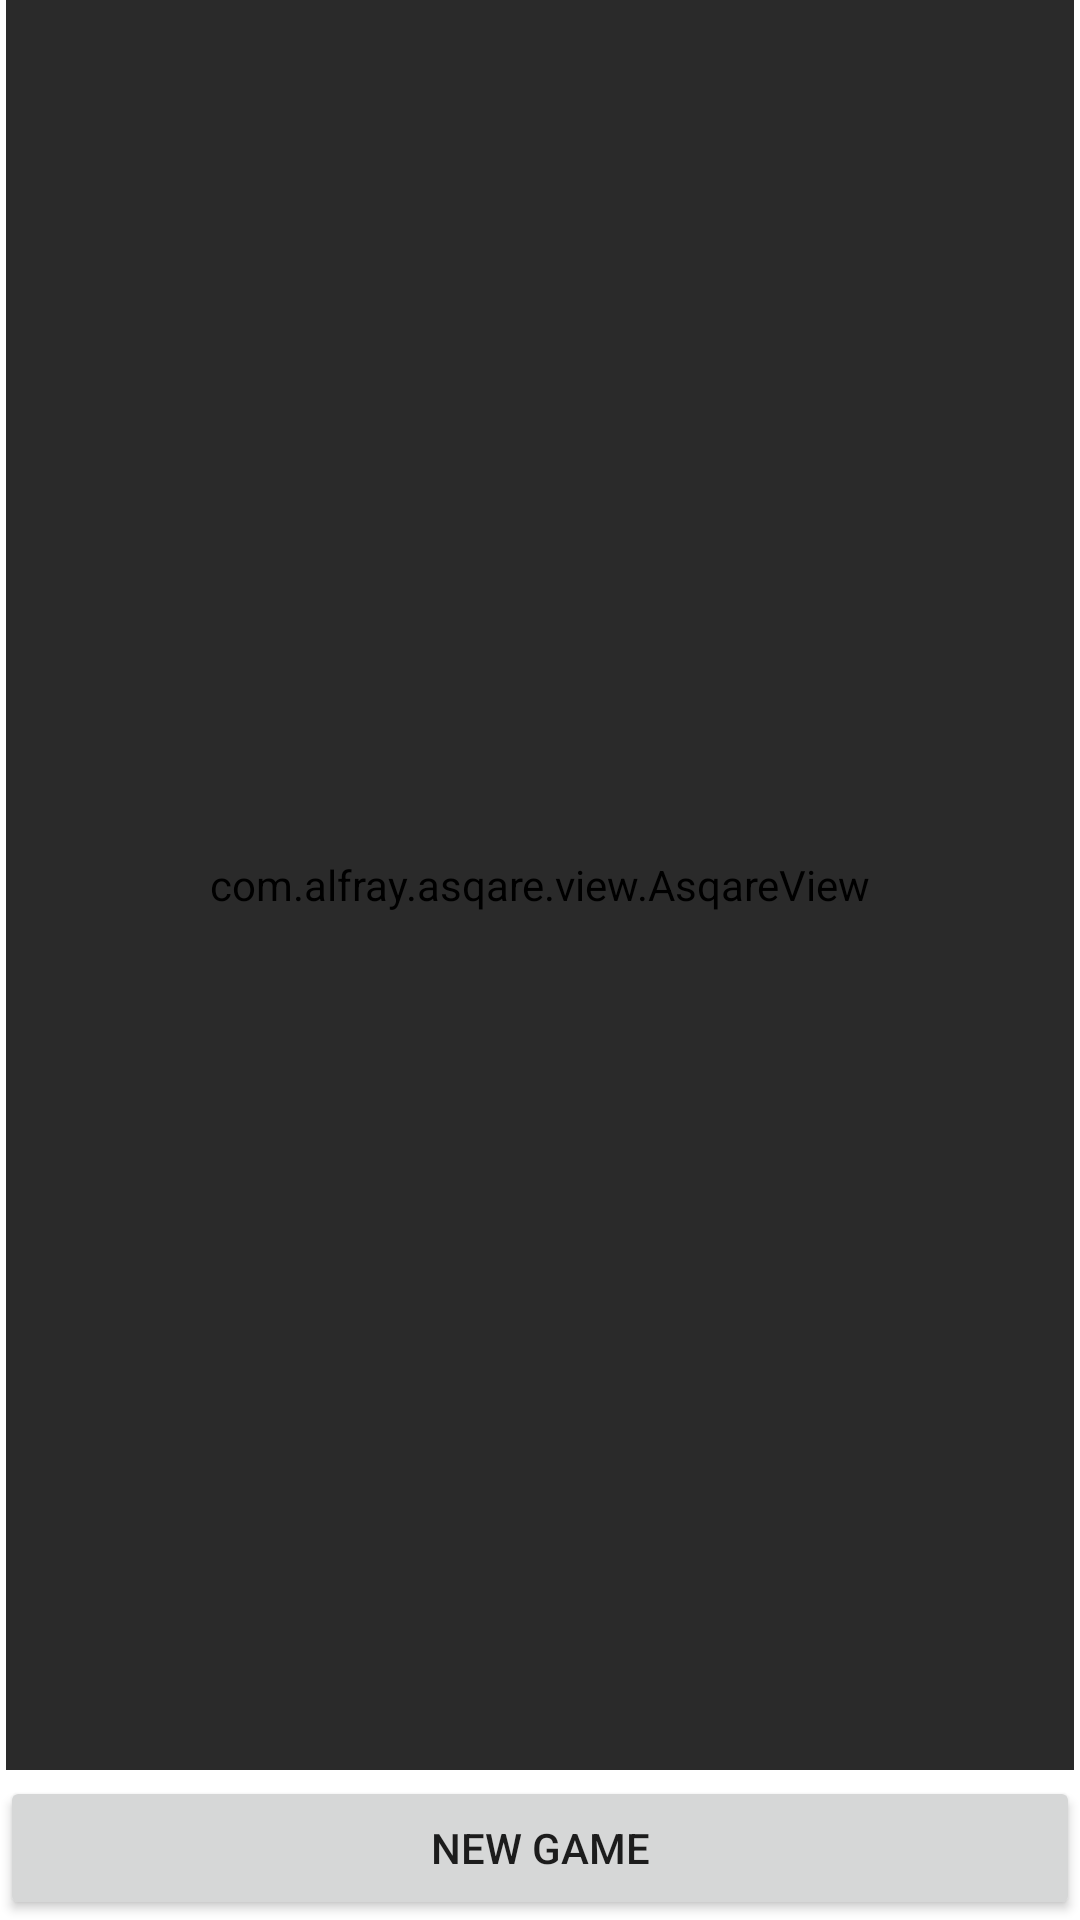

Android layout source for this screen:
<!-- AndroidManifest.xml: fallback theme Theme.MaterialComponents.DayNight.NoActionBar -->
<!-- res/layout/gamelist.xml -->
<?xml version="1.0" encoding="utf-8"?>
<LinearLayout
    xmlns:android="http://schemas.android.com/apk/res/android"
    android:layout_width="fill_parent"
    android:layout_height="fill_parent"
    android:orientation="vertical"
    >

<FrameLayout
    android:layout_width="fill_parent"
    android:layout_height="fill_parent"
    android:layout_marginLeft="@dimen/item_margin"
    android:layout_marginRight="@dimen/item_margin"
    android:layout_weight="1"
    >

    <com.alfray.asqare.view.AsqareView
        android:id="@+id/surface"
        android:layout_width="fill_parent"
        android:layout_height="fill_parent"
        android:focusable="false"
        android:focusableInTouchMode="false"
        />

    <ListView
        android:id="@+id/gamelist"
        android:layout_width="fill_parent"
        android:layout_height="fill_parent"
        android:background="#A000"
	    android:nextFocusDown="@id/new_game"
	    android:cacheColorHint="#0000"
        />

</FrameLayout>


<Button
    android:id="@id/new_game"
    android:text="New Game"
    android:layout_width="fill_parent"
    android:layout_height="wrap_content"
    android:layout_weight="0"
    android:layout_marginTop="@dimen/item_margin"
    android:nextFocusUp="@id/gamelist"
    />

</LinearLayout>
<!-- resources referenced by this layout -->
<resources>
  <dimen name="item_margin">2dp</dimen>
</resources>
